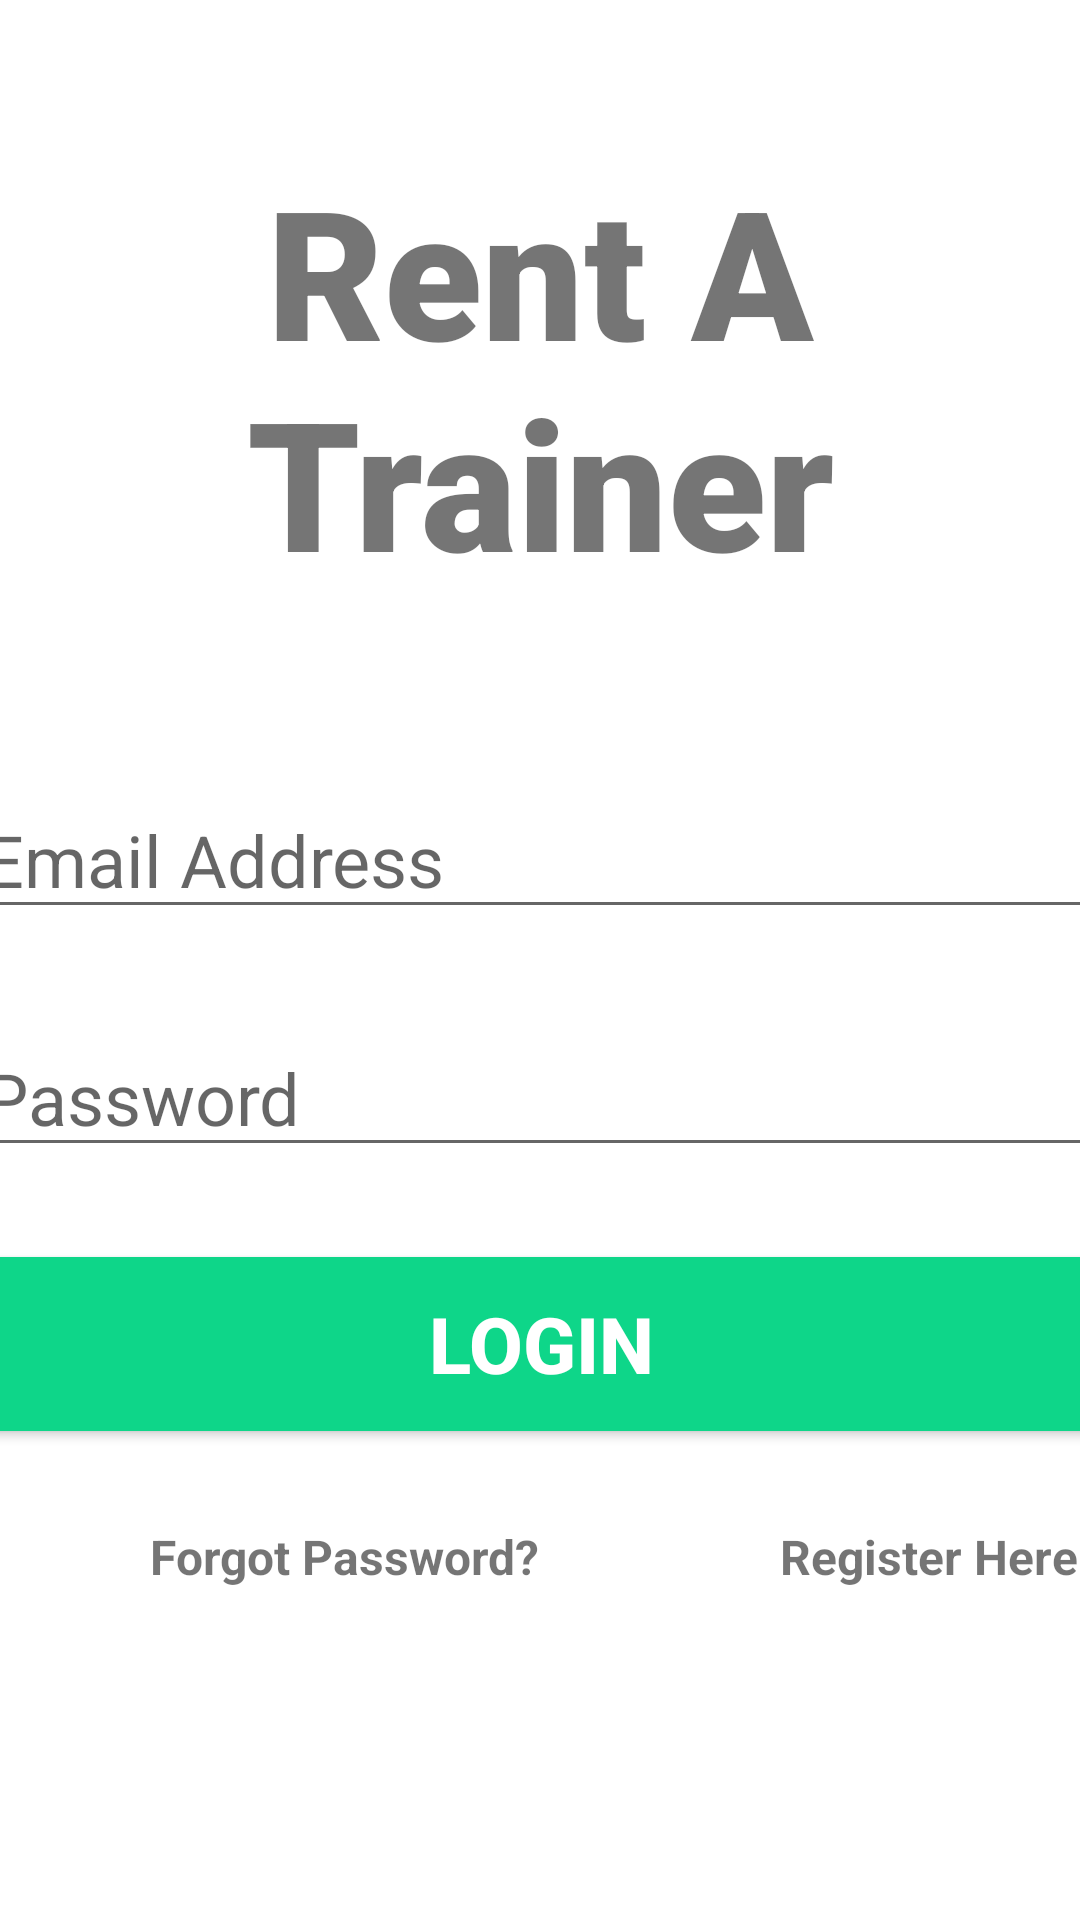

Here is an Android app screen rendered from its layout file. Give the layout XML and the strings, colors and styles it references.
<!-- AndroidManifest.xml: application theme Theme.RentAtrainer -->
<!-- res/layout/activity_main.xml -->
<?xml version="1.0" encoding="utf-8"?>
<androidx.constraintlayout.widget.ConstraintLayout xmlns:android="http://schemas.android.com/apk/res/android"
    xmlns:app="http://schemas.android.com/apk/res-auto"
    xmlns:tools="http://schemas.android.com/tools"
    android:layout_width="match_parent"
    android:layout_height="match_parent"
    tools:context=".MainActivity">

    <TextView
        android:id="@+id/banner"
        android:layout_width="match_parent"
        android:layout_height="wrap_content"
        android:text="Rent A Trainer"
        android:textSize="60sp"
        android:textAlignment="center"
        android:textStyle="bold"
        android:fontFamily="sans-serif-black"
        app:layout_constraintTop_toTopOf="parent"
        app:layout_constraintRight_toRightOf="parent"
        app:layout_constraintLeft_toLeftOf="parent"
        android:layout_marginTop="50dp"
        />

    <EditText
        android:id="@+id/email"
        android:layout_width="380dp"
        android:layout_height="wrap_content"
        android:layout_marginTop="60dp"
        android:ems="10"
        android:hint="Email Address"
        android:inputType="textEmailAddress"
        android:textSize="24sp"
        app:layout_constraintLeft_toLeftOf="parent"
        app:layout_constraintRight_toRightOf="parent"
        app:layout_constraintTop_toBottomOf="@+id/banner"
        />

    <EditText
        android:id="@+id/password"
        android:layout_width="380dp"
        android:layout_height="wrap_content"
        android:layout_marginTop="30dp"
        android:ems="10"
        android:hint="Password"
        android:inputType="textPassword"
        android:textSize="24sp"
        app:layout_constraintLeft_toLeftOf="parent"
        app:layout_constraintRight_toRightOf="parent"
        app:layout_constraintTop_toBottomOf="@+id/email"
        />

    <Button
        android:id="@+id/signIn"
        android:layout_width="380dp"
        android:layout_height="70dp"
        android:layout_marginTop="24dp"
        android:backgroundTint="#0ED689"
        android:text="Login"
        android:textColor="#ffffff"
        android:textSize="26sp"
        android:textStyle="bold"
        app:layout_constraintLeft_toLeftOf="parent"
        app:layout_constraintRight_toRightOf="parent"
        app:layout_constraintTop_toBottomOf="@+id/password"
        />

    <TextView
        android:id="@+id/forgotPassword"
        android:layout_width="wrap_content"
        android:layout_height="wrap_content"
        android:text="Forgot Password?"
        android:textSize="16sp"
        android:textStyle="bold"
        app:layout_constraintTop_toBottomOf="@+id/signIn"
        app:layout_constraintLeft_toLeftOf="parent"
        android:layout_marginTop="25dp"
        android:layout_marginLeft="50dp"
        />

    <TextView
        android:id="@+id/register"
        android:layout_width="wrap_content"
        android:layout_height="wrap_content"
        android:text="Register Here"
        android:textSize="16sp"
        android:textStyle="bold"
        app:layout_constraintTop_toTopOf="@+id/forgotPassword"
        app:layout_constraintLeft_toRightOf="@+id/forgotPassword"
        android:layout_marginLeft="80dp"
        />

    <ProgressBar
        android:id="@+id/progressBar"
        style="?android:attr/progressBarStyleLarge"
        android:layout_width="wrap_content"
        android:layout_height="wrap_content"
        android:layout_centerInParent="true"
        android:visibility="gone"
        tools:ignore="MissingConstraints"
        app:layout_constraintTop_toTopOf="parent"
        app:layout_constraintBottom_toBottomOf="parent"
        app:layout_constraintLeft_toLeftOf="parent"
        app:layout_constraintRight_toRightOf="parent"
        />

</androidx.constraintlayout.widget.ConstraintLayout>
<!-- resources referenced by this layout -->
<resources>
  <style name="Theme.RentAtrainer" parent="Theme.MaterialComponents.DayNight.DarkActionBar">
          
          <item name="colorPrimary">@color/purple_500</item>
          <item name="colorPrimaryVariant">@color/purple_700</item>
          <item name="colorOnPrimary">@color/white</item>
          
          <item name="colorSecondary">@color/teal_200</item>
          <item name="colorSecondaryVariant">@color/teal_700</item>
          <item name="colorOnSecondary">@color/black</item>
          
          <item name="android:statusBarColor" tools:targetApi="l">?attr/colorPrimaryVariant</item>
          
      </style>
  <!-- not gathered from this repository: default colours our renderer supplied (Android Studio template values) -->
  <color name="purple_500">#FF6200EE</color>
  <color name="purple_700">#FF3700B3</color>
  <color name="teal_200">#FF03DAC5</color>
  <color name="teal_700">#FF018786</color>
  <color name="black">#FF000000</color>
  <color name="white">#FFFFFFFF</color>
</resources>
